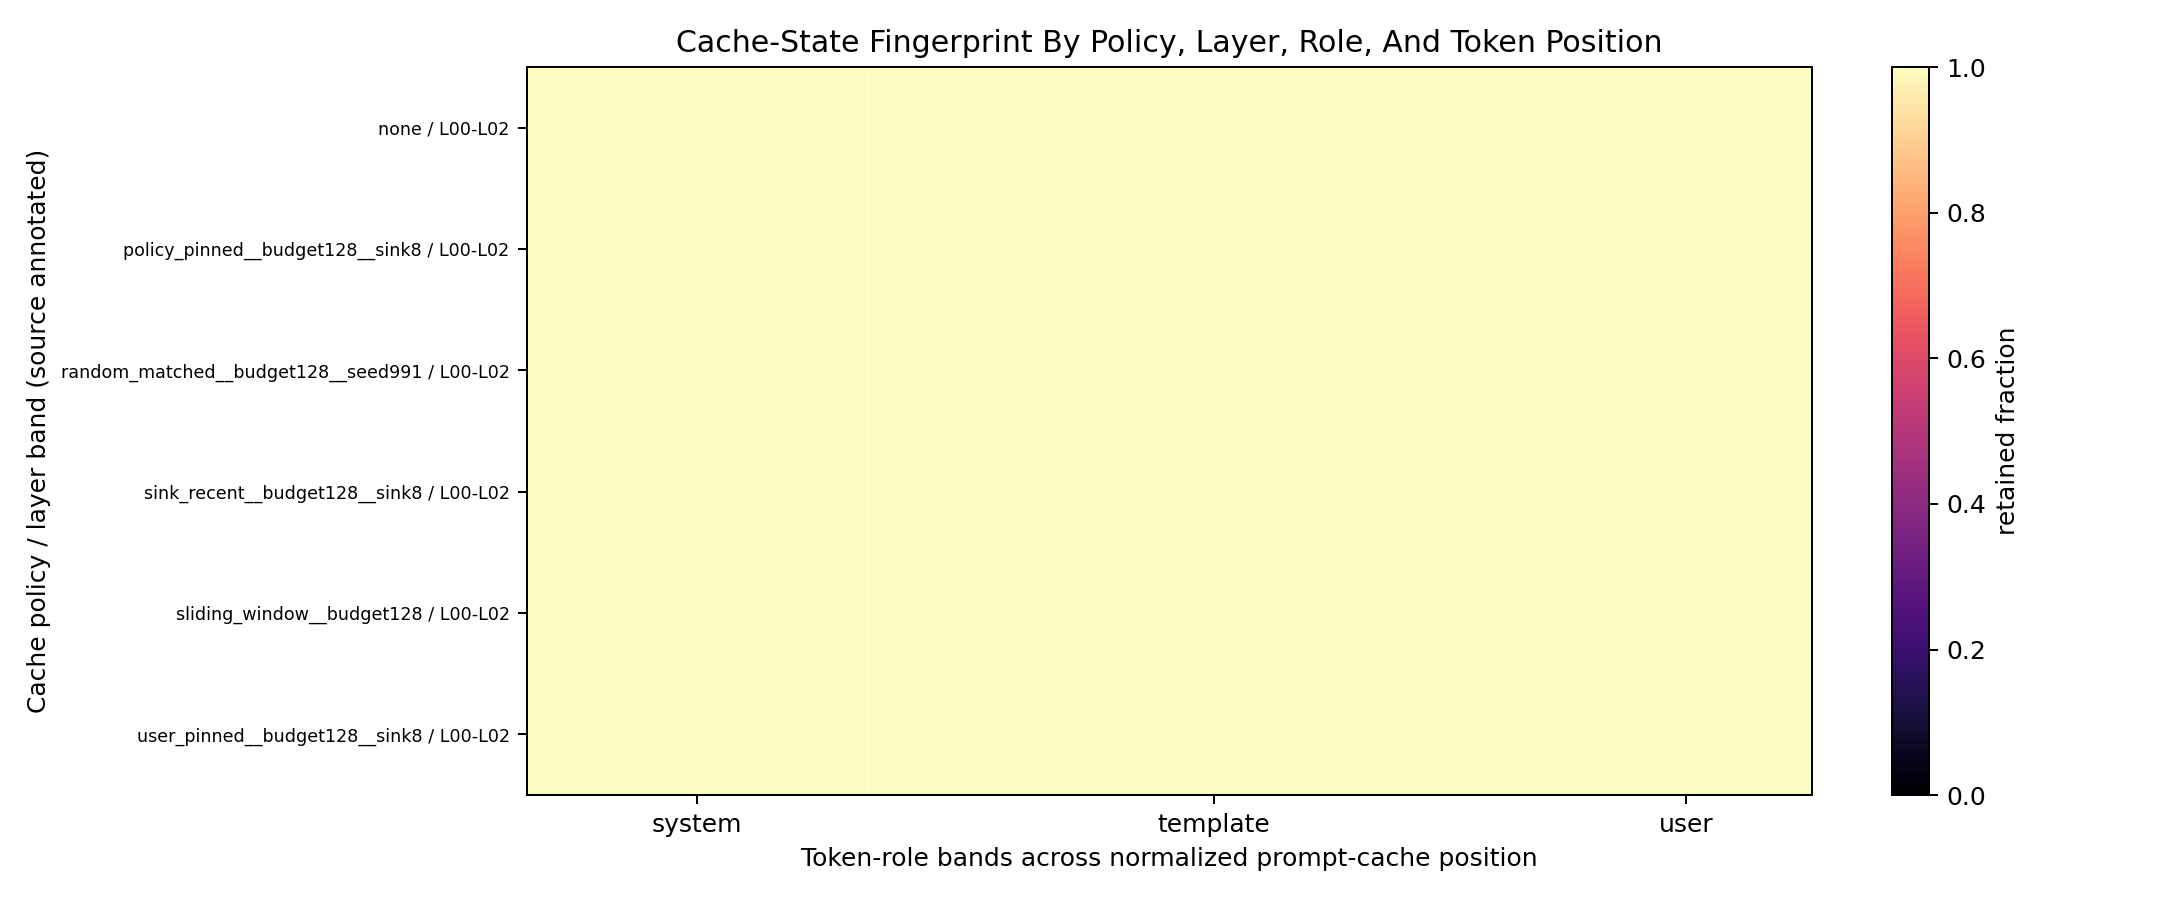

Values plotted in this chart, from the file beside it:
evicted_count, layer_bin, layer_label, layer_source, layer_source_label, policy, retained_count, retention_fraction, role, token_bin
0.0, 0, L00-L02, explicit_layer, explicit layer column, none, 5994, 1.0, system, 25
0.0, 0, L00-L02, explicit_layer, explicit layer column, none, 9158, 1.0, system, 26
0.0, 0, L00-L02, explicit_layer, explicit layer column, none, 9388, 1.0, system, 27
0.0, 0, L00-L02, explicit_layer, explicit layer column, none, 6907, 1.0, system, 28
0.0, 0, L00-L02, explicit_layer, explicit layer column, none, 10380, 1.0, system, 29
0.0, 0, L00-L02, explicit_layer, explicit layer column, none, 10283, 1.0, system, 30
0.0, 0, L00-L02, explicit_layer, explicit layer column, none, 6112, 1.0, system, 31
0.0, 0, L00-L02, explicit_layer, explicit layer column, none, 9321, 1.0, system, 32
0.0, 0, L00-L02, explicit_layer, explicit layer column, none, 8343, 1.0, system, 33
0.0, 0, L00-L02, explicit_layer, explicit layer column, none, 10057, 1.0, system, 34
0.0, 0, L00-L02, explicit_layer, explicit layer column, none, 9395, 1.0, system, 35
0.0, 0, L00-L02, explicit_layer, explicit layer column, none, 7880, 1.0, system, 36
0.0, 0, L00-L02, explicit_layer, explicit layer column, none, 8036, 1.0, system, 37
0.0, 0, L00-L02, explicit_layer, explicit layer column, none, 6823, 1.0, system, 38
0.0, 0, L00-L02, explicit_layer, explicit layer column, none, 4539, 1.0, system, 39
0.0, 0, L00-L02, explicit_layer, explicit layer column, none, 4792, 1.0, system, 40
0.0, 0, L00-L02, explicit_layer, explicit layer column, none, 4245, 1.0, system, 41
0.0, 0, L00-L02, explicit_layer, explicit layer column, none, 2658, 1.0, system, 42
0.0, 0, L00-L02, explicit_layer, explicit layer column, none, 3906, 1.0, system, 43
0.0, 0, L00-L02, explicit_layer, explicit layer column, none, 3906, 1.0, system, 44
0.0, 0, L00-L02, explicit_layer, explicit layer column, none, 2604, 1.0, system, 45
0.0, 0, L00-L02, explicit_layer, explicit layer column, none, 3906, 1.0, system, 46
0.0, 0, L00-L02, explicit_layer, explicit layer column, none, 2602, 1.0, system, 47
0.0, 0, L00-L02, explicit_layer, explicit layer column, none, 18820, 1.0, template, 0
0.0, 0, L00-L02, explicit_layer, explicit layer column, none, 16083, 1.0, template, 1
0.0, 0, L00-L02, explicit_layer, explicit layer column, none, 13245, 1.0, template, 2
0.0, 0, L00-L02, explicit_layer, explicit layer column, none, 16373, 1.0, template, 3
0.0, 0, L00-L02, explicit_layer, explicit layer column, none, 16482, 1.0, template, 4
0.0, 0, L00-L02, explicit_layer, explicit layer column, none, 13364, 1.0, template, 5
0.0, 0, L00-L02, explicit_layer, explicit layer column, none, 16661, 1.0, template, 6
0.0, 0, L00-L02, explicit_layer, explicit layer column, none, 16143, 1.0, template, 7
0.0, 0, L00-L02, explicit_layer, explicit layer column, none, 13684, 1.0, template, 8
0.0, 0, L00-L02, explicit_layer, explicit layer column, none, 16509, 1.0, template, 9
0.0, 0, L00-L02, explicit_layer, explicit layer column, none, 16348, 1.0, template, 10
0.0, 0, L00-L02, explicit_layer, explicit layer column, none, 13163, 1.0, template, 11
0.0, 0, L00-L02, explicit_layer, explicit layer column, none, 16774, 1.0, template, 12
0.0, 0, L00-L02, explicit_layer, explicit layer column, none, 16480, 1.0, template, 13
0.0, 0, L00-L02, explicit_layer, explicit layer column, none, 13459, 1.0, template, 14
0.0, 0, L00-L02, explicit_layer, explicit layer column, none, 15966, 1.0, template, 15
0.0, 0, L00-L02, explicit_layer, explicit layer column, none, 14074, 1.0, template, 16
0.0, 0, L00-L02, explicit_layer, explicit layer column, none, 16291, 1.0, template, 17
0.0, 0, L00-L02, explicit_layer, explicit layer column, none, 16416, 1.0, template, 18
0.0, 0, L00-L02, explicit_layer, explicit layer column, none, 13563, 1.0, template, 19
0.0, 0, L00-L02, explicit_layer, explicit layer column, none, 16486, 1.0, template, 20
0.0, 0, L00-L02, explicit_layer, explicit layer column, none, 16439, 1.0, template, 21
0.0, 0, L00-L02, explicit_layer, explicit layer column, none, 13385, 1.0, template, 22
0.0, 0, L00-L02, explicit_layer, explicit layer column, none, 15796, 1.0, template, 23
0.0, 0, L00-L02, explicit_layer, explicit layer column, none, 17373, 1.0, template, 24
0.0, 0, L00-L02, explicit_layer, explicit layer column, none, 7377, 1.0, template, 25
0.0, 0, L00-L02, explicit_layer, explicit layer column, none, 7237, 1.0, template, 26
0.0, 0, L00-L02, explicit_layer, explicit layer column, none, 7041, 1.0, template, 27
0.0, 0, L00-L02, explicit_layer, explicit layer column, none, 6771, 1.0, template, 28
0.0, 0, L00-L02, explicit_layer, explicit layer column, none, 5804, 1.0, template, 29
0.0, 0, L00-L02, explicit_layer, explicit layer column, none, 6240, 1.0, template, 30
0.0, 0, L00-L02, explicit_layer, explicit layer column, none, 6481, 1.0, template, 31
0.0, 0, L00-L02, explicit_layer, explicit layer column, none, 5096, 1.0, template, 32
0.0, 0, L00-L02, explicit_layer, explicit layer column, none, 1586, 1.0, template, 33
0.0, 0, L00-L02, explicit_layer, explicit layer column, none, 1014, 1.0, template, 34
0.0, 0, L00-L02, explicit_layer, explicit layer column, none, 939.0, 1.0, template, 35
0.0, 0, L00-L02, explicit_layer, explicit layer column, none, 1291, 1.0, template, 36
... 462 more rows
